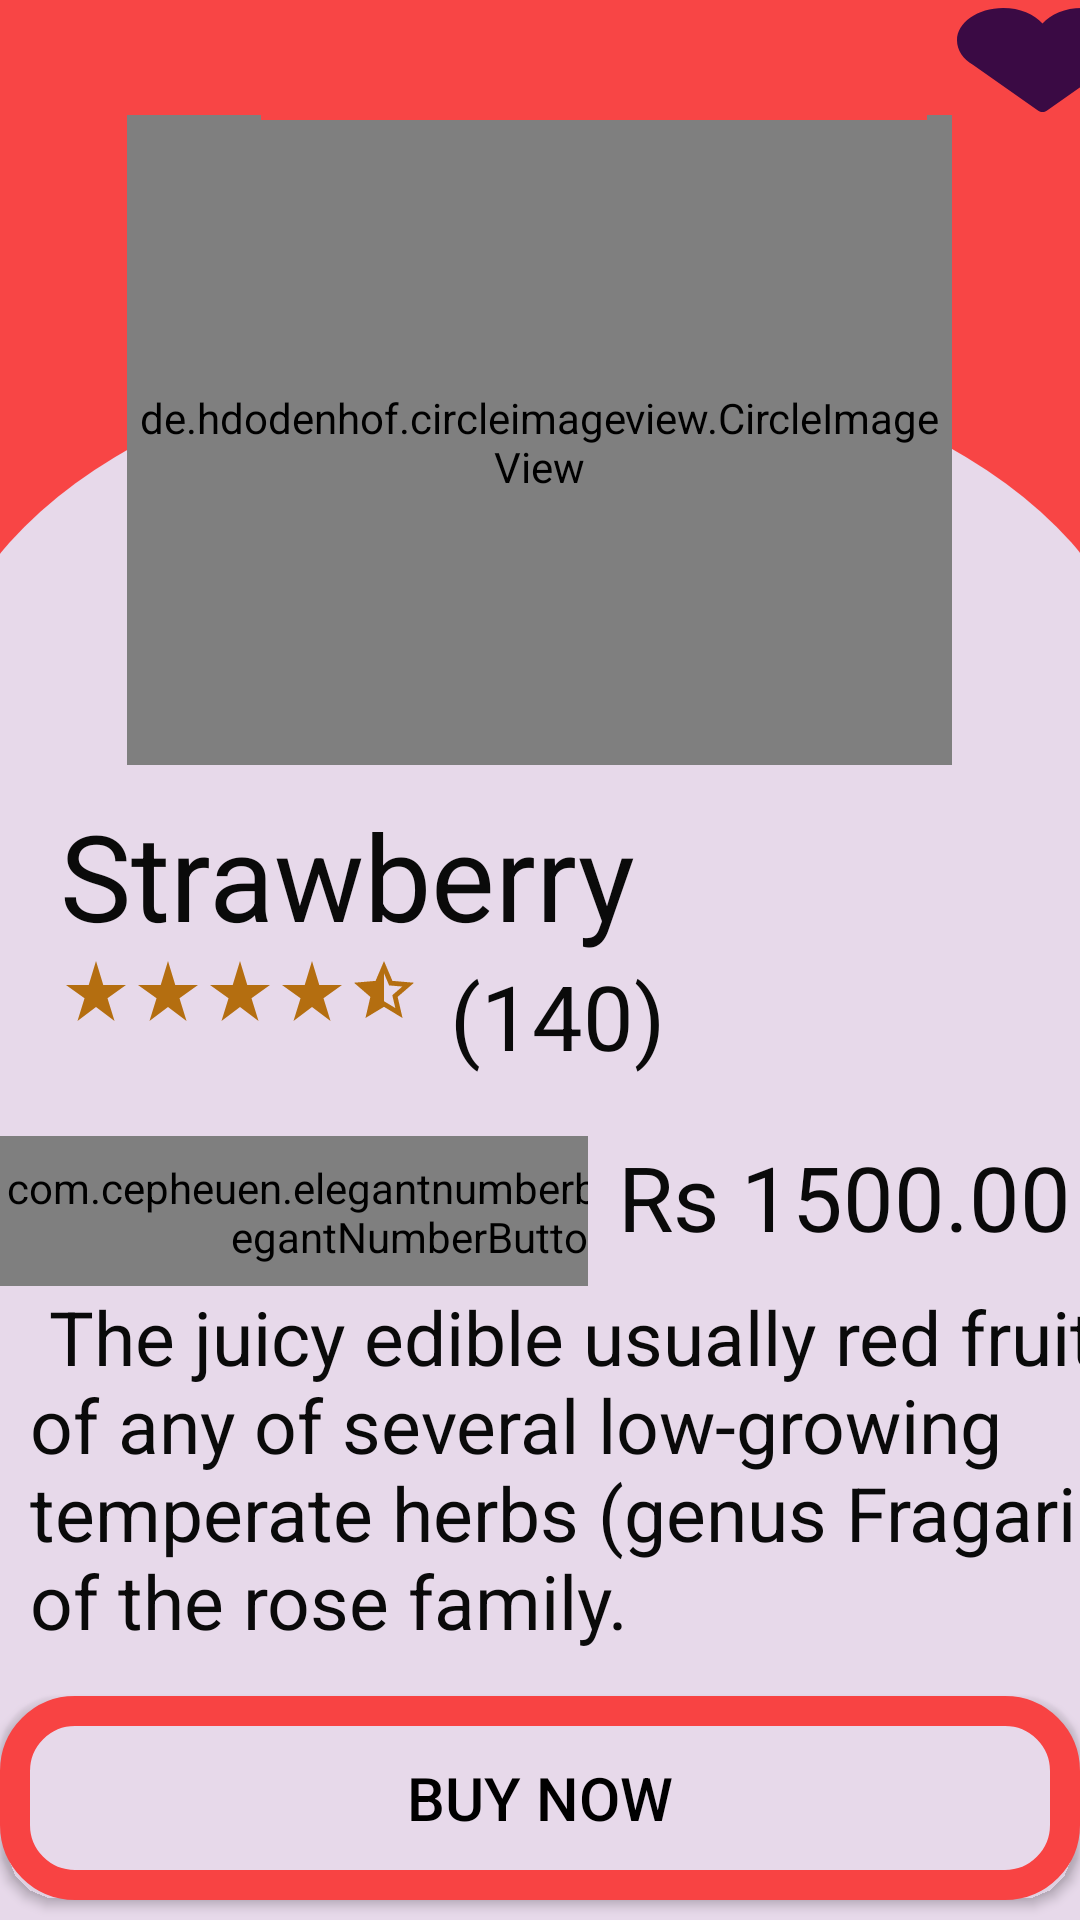

Produce the Android XML layout that renders to this screen, including the resource entries it uses.
<!-- AndroidManifest.xml: application theme AppTheme -->
<!-- res/layout/activity_product.xml -->
<?xml version="1.0" encoding="utf-8"?>
<androidx.constraintlayout.widget.ConstraintLayout xmlns:android="http://schemas.android.com/apk/res/android"
    xmlns:app="http://schemas.android.com/apk/res-auto"
    xmlns:tools="http://schemas.android.com/tools"
    android:layout_width="match_parent"
    android:layout_height="match_parent"
    android:background="?attr/colorControlActivated"
    android:backgroundTint="#FFC107"
    tools:context=".MainActivity">

    <LinearLayout
        android:layout_width="match_parent"
        android:layout_height="match_parent"
        android:background="#E7D9EA"
        android:orientation="vertical"
        app:layout_constraintEnd_toEndOf="parent"
        app:layout_constraintStart_toStartOf="parent"
        tools:layout_editor_absoluteY="-232dp">


        <FrameLayout
            android:layout_width="match_parent"
            android:layout_height="255dp">

            <ImageView
                android:layout_width="408dp"
                android:layout_height="309dp"
                android:layout_gravity="center"
                android:background="@drawable/rectangle" />


            <ImageView
                android:layout_width="401dp"
                android:layout_height="241dp"
                android:layout_gravity="center"
                android:layout_marginTop="110dp"

                android:background="@drawable/colouredcircle" />

            <de.hdodenhof.circleimageview.CircleImageView
                android:layout_width="275dp"
                android:layout_height="218dp"

                android:layout_gravity="center"
                android:layout_marginTop="20dp"
                android:src="@drawable/straw" />

            <LinearLayout
                android:layout_width="match_parent"
                android:layout_height="40dp"
                android:orientation="horizontal">

                <ImageView
                    android:id="@+id/arrow"
                    android:layout_width="57dp"
                    android:layout_height="match_parent"

                    android:layout_marginLeft="20dp" android:background="@drawable/ic_baseline_arrow_back_ios_24"></ImageView>

                <ImageView
                    android:layout_width="222dp"
                    android:layout_height="match_parent"
                    android:layout_marginLeft="10dp"
                    android:background="@drawable/rectangle"></ImageView>


                <ImageView
                    android:id="@+id/heart1"
                    android:layout_width="57dp"
                    android:layout_height="match_parent"
                    android:layout_marginLeft="10dp"
                    android:layout_marginRight="1dp"
                    android:background="@drawable/heart"></ImageView>

            </LinearLayout>



        </FrameLayout>

        <LinearLayout
            android:layout_width="match_parent"
            android:layout_height="wrap_content"
            android:orientation="vertical">

            <TextView
                android:id="@+id/textView8"
                android:layout_width="293dp"
                android:layout_height="wrap_content"
                android:layout_marginLeft="20dp"
                android:layout_marginTop="10dp"
                android:text="Strawberry"
                android:textColor="#0A0A0A"
                android:textSize="40dp" />

            <LinearLayout
                android:layout_width="match_parent"
                android:layout_height="wrap_content"
                android:orientation="horizontal"
                android:layout_marginTop="0dp">

                <ImageView
                    android:id="@+id/imageView4"
                    android:layout_width="wrap_content"
                    android:layout_height="wrap_content"
                    android:layout_marginLeft="20dp"
                    app:srcCompat="@drawable/ic_baseline_star_rate_24" />

                <ImageView
                    android:id="@+id/imageView11"
                    android:layout_width="wrap_content"
                    android:layout_height="wrap_content"
                    app:srcCompat="@drawable/ic_baseline_star_rate_24" />

                <ImageView
                    android:id="@+id/imageView12"
                    android:layout_width="wrap_content"
                    android:layout_height="wrap_content"
                    app:srcCompat="@drawable/ic_baseline_star_rate_24" />

                <ImageView
                    android:id="@+id/imageView13"
                    android:layout_width="wrap_content"
                    android:layout_height="wrap_content"
                    app:srcCompat="@drawable/ic_baseline_star_rate_24" />

                <ImageView
                    android:id="@+id/imageView14"
                    android:layout_width="wrap_content"
                    android:layout_height="wrap_content"
                    app:srcCompat="@drawable/ic_baseline_star_half_24" />

                <TextView
                    android:id="@+id/textView9"
                    android:layout_width="279dp"
                    android:layout_height="wrap_content"
                    android:layout_marginLeft="10dp"
                    android:layout_weight="1"
                    android:text="(140)"
                    android:textColor="#0A0A0A"
                    android:textSize="30dp" />


            </LinearLayout>


            <LinearLayout
                android:layout_width="match_parent"
                android:layout_height="wrap_content"
                android:orientation="horizontal"
                android:layout_marginTop="20dp">

                <FrameLayout
                    android:layout_width="196dp"
                    android:layout_height="50dp">

                    <com.cepheuen.elegantnumberbutton.view.ElegantNumberButton
                        android:id="@+id/number_btn"
                        android:layout_width="280dp"
                        android:layout_height="51dp"


                        android:layout_centerHorizontal="true"
                        android:layout_marginTop="0dp"
                        android:layout_marginRight="60dp"
                        android:elevation="60dp"
                        app:finalNumber="10"
                        app:initialNumber="1"
                        app:textSize="12dp" />
                </FrameLayout>

                <TextView
                    android:id="@+id/textView10"
                    android:layout_width="wrap_content"
                    android:layout_height="match_parent"
                    android:layout_marginLeft="10dp"
                    android:layout_weight="1"
                    android:text="Rs 1500.00"
                    android:textColor="#0A0A0A"
                    android:textSize="30dp" />

            </LinearLayout>




            <TextView
                android:id="@+id/textView11"
                android:layout_width="396dp"
                android:layout_height="wrap_content"
                android:layout_marginLeft="10dp"
                android:layout_weight="1"
                android:text=" The juicy edible usually red fruit of any of several low-growing temperate herbs (genus Fragaria) of the rose family."
                android:textColor="#0A0A0A"
                android:textSize="25dp" />

        </LinearLayout>

        <androidx.appcompat.widget.AppCompatButton
            android:id="@+id/button1"
            android:layout_width="match_parent"
            android:layout_height="68dp"
            android:layout_marginTop="15dp"
            android:background="@drawable/buttonborder"
            android:text="Buy Now"
            android:textColor="@color/black"
            android:textSize="20dp" />

        <androidx.appcompat.widget.AppCompatButton
            android:id="@+id/add_to_cart_btn"
            android:layout_width="match_parent"
            android:layout_height="68dp"
            android:layout_marginTop="10dp"
            android:background="@drawable/addtocartbtn"
            android:text="Add to cart"
            android:textColor="@color/black"
            android:textSize="20dp" />


    </LinearLayout>
</androidx.constraintlayout.widget.ConstraintLayout>
<!-- resources referenced by this layout -->
<resources>
  <color name="black">#FF000000</color>
  <!-- drawable addtocartbtn (drawable) -->
  <?xml version="1.0" encoding="utf-8"?>
  <shape xmlns:android="http://schemas.android.com/apk/res/android"
      android:shape="rectangle">
      <solid android:color="#F84343"/>
  
      <corners android:radius="20dp" />
      <stroke android:width="30px" android:color="#F84343" />
  </shape>
  <!-- drawable buttonborder (drawable) -->
  <?xml version="1.0" encoding="utf-8"?>
  <shape xmlns:android="http://schemas.android.com/apk/res/android"
      android:shape="rectangle">
     <solid android:color="#E7D9EA"/>
  
      <corners android:radius="20dp" />
      <stroke android:width="30px" android:color="#F84343" />
  </shape>
  <!-- drawable colouredcircle (drawable) -->
  <?xml version="1.0" encoding="utf-8"?>
  <shape xmlns:android="http://schemas.android.com/apk/res/android"
      android:shape="oval">
      <solid
          android:color="#E7D9EA"
          />
  
  </shape>
  <!-- drawable heart (drawable) -->
  <?xml version="1.0" encoding="utf-8"?>
  <vector
      xmlns:android="http://schemas.android.com/apk/res/android"
      android:autoMirrored="true"
      android:height="24dp"
      android:viewportHeight="492.719"
      android:viewportWidth="492.719"
      android:width="24dp" >
      <path android:fillColor="#3A0A44"
          android:pathData="M492.719,166.008c0,-73.486 -59.573,-133.056 -133.059,-133.056c-47.985,
                          0 -89.891,25.484 -113.302,63.569c-23.408,-38.085 -65.332,-63.569 -113.316,
                          -63.569C59.556,32.952 0,92.522 0,166.008c0,40.009 17.729,75.803 45.671,
                          100.178l188.545,188.553c3.22,3.22 7.587,5.029 12.142,5.029c4.555,
                          0 8.922,-1.809 12.142,-5.029l188.545,-188.553C474.988,241.811 492.719,
                          206.017 492.719,166.008z"/>
  
  </vector>
  <!-- drawable ic_baseline_star_half_24 (drawable) -->
  <vector android:autoMirrored="true" android:height="24dp"
      android:tint="#B46E10" android:viewportHeight="24"
      android:viewportWidth="24" android:width="24dp" xmlns:android="http://schemas.android.com/apk/res/android">
      <path android:fillColor="@android:color/white" android:pathData="M22,9.24l-7.19,-0.62L12,2L9.19,8.63L2,9.24l5.46,4.73L5.82,21L12,17.27L18.18,21l-1.63,-7.03L22,9.24zM12,15.4V6.1l1.71,4.04l4.38,0.38l-3.32,2.88l1,4.28L12,15.4z"/>
  </vector>
  <!-- drawable ic_baseline_star_rate_24 (drawable) -->
  <vector android:height="24dp" android:tint="#B46E10"
      android:viewportHeight="24" android:viewportWidth="24"
      android:width="24dp" xmlns:android="http://schemas.android.com/apk/res/android">
      <path android:fillColor="@android:color/white" android:pathData="M14.43,10l-2.43,-8l-2.43,8l-7.57,0l6.18,4.41l-2.35,7.59l6.17,-4.69l6.18,4.69l-2.35,-7.59l6.17,-4.41z"/>
  </vector>
  <!-- drawable rectangle (drawable) -->
  <shape xmlns:android="http://schemas.android.com/apk/res/android"
      android:shape="rectangle">
  
      <solid android:color="#F84545" />
  
  
  
  </shape>
  <!-- drawable straw: png bitmap (drawable, 60736 bytes) -->
  <style name="AppTheme" parent="Theme.AppCompat.Light.DarkActionBar">
          
          <item name="colorPrimary">@color/colorPrimary</item>
          <item name="colorPrimaryDark">@color/colorPrimaryDark</item>
          <item name="colorAccent">@color/colorAccent</item>
          <item name="android:windowAnimationStyle">@style/DialogAnimation</item> 
      </style>
  <style name="DialogAnimation">
          <item name="android:windowEnterAnimation">@android:anim/fade_in</item>
          <item name="android:windowExitAnimation">@android:anim/fade_out</item>
      </style>
  <!-- not gathered from this repository: default colours our renderer supplied (Android Studio template values) -->
  <color name="colorPrimary">#FF6200EE</color>
  <color name="colorPrimaryDark">#FF3700B3</color>
  <color name="colorAccent">#FF03DAC5</color>
</resources>
